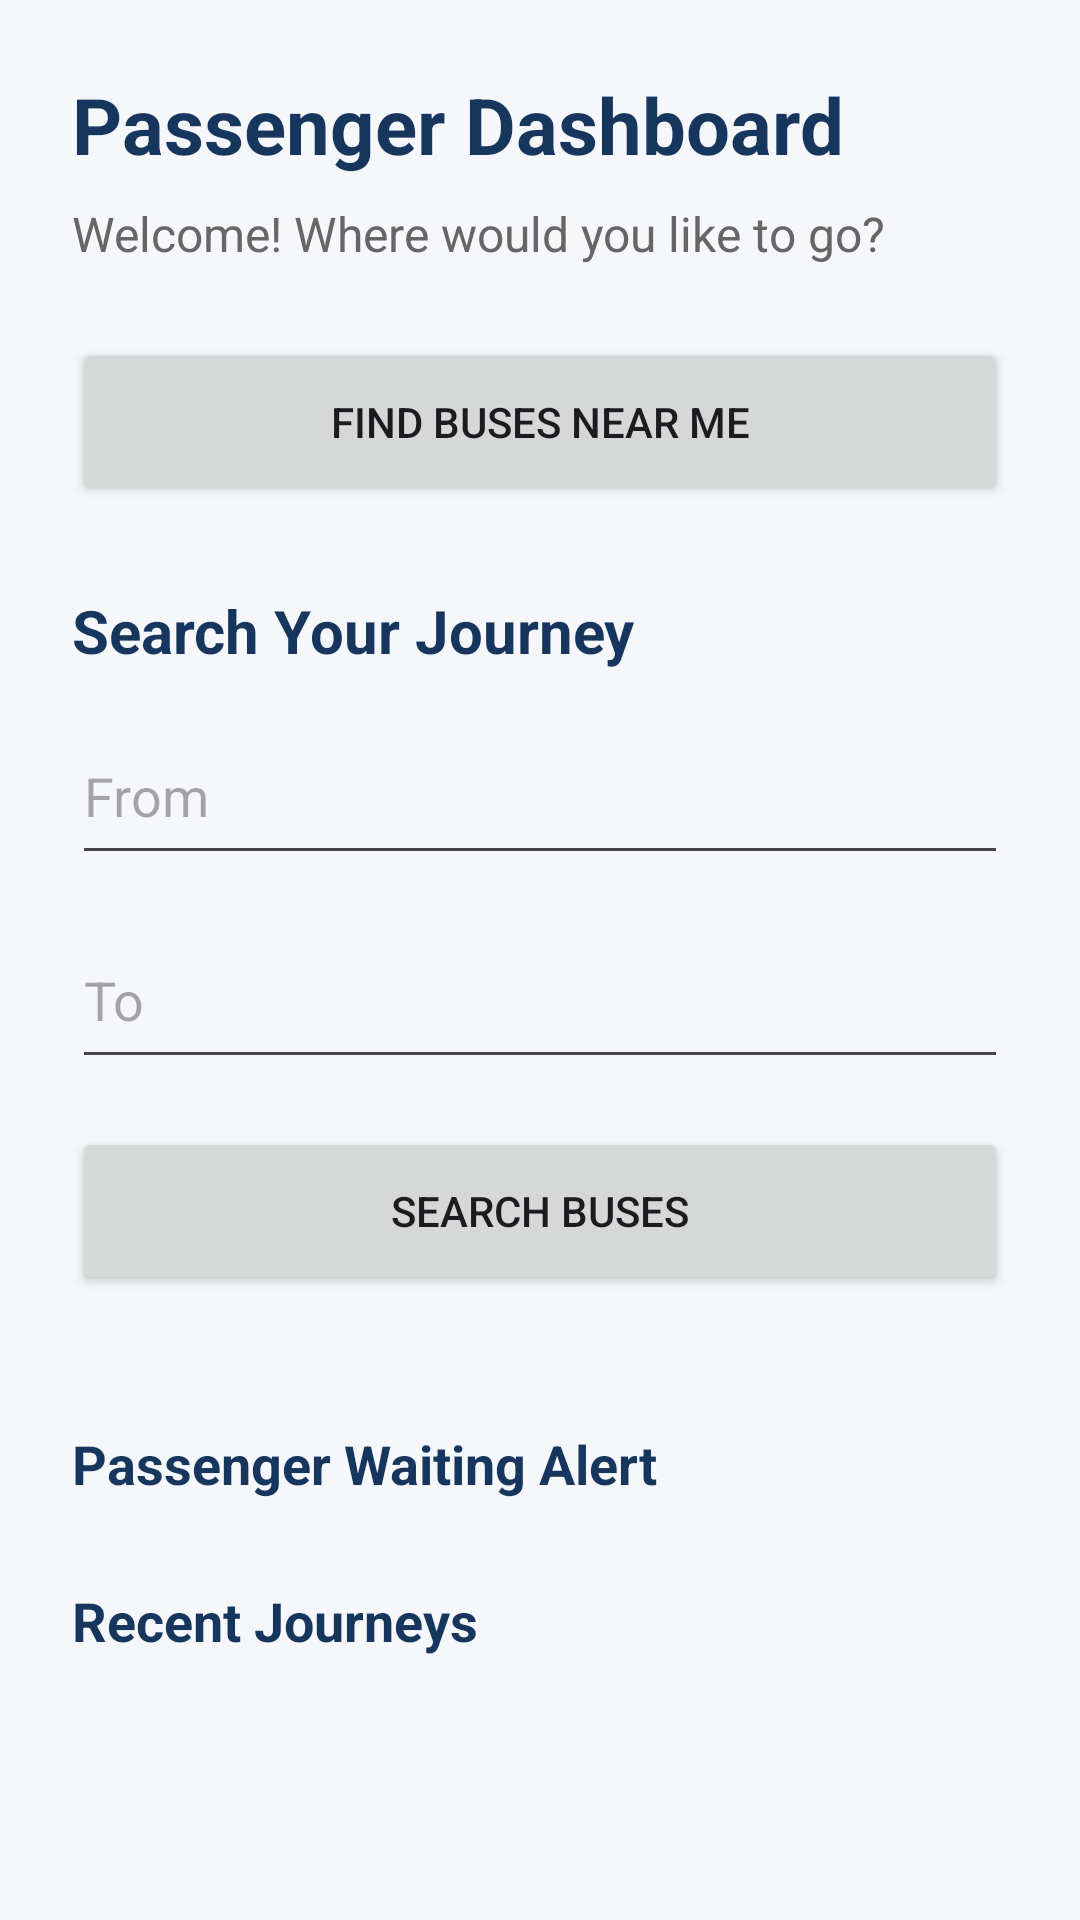

Here is an Android app screen rendered from its layout file. Give the layout XML and the strings, colors and styles it references.
<!-- AndroidManifest.xml: application theme Theme.UPSRTCSmartBusTracker -->
<!-- res/layout/activity_passenger.xml -->
<?xml version="1.0" encoding="utf-8"?>
<ScrollView
    xmlns:android="http://schemas.android.com/apk/res/android"
    xmlns:tools="http://schemas.android.com/tools"
    android:id="@+id/main"
    android:layout_width="match_parent"
    android:layout_height="match_parent"
    android:background="#F5F7FA"
    android:fillViewport="true"
    tools:context=".PassengerActivity">

    <LinearLayout
        android:layout_width="match_parent"
        android:layout_height="wrap_content"
        android:orientation="vertical"
        android:padding="24dp">

        
        <TextView
            android:layout_width="wrap_content"
            android:layout_height="wrap_content"
            android:text="@string/passenger_dashboard"
            android:textColor="#17365D"
            android:textSize="26sp"
            android:textStyle="bold" />

        <TextView
            android:layout_width="wrap_content"
            android:layout_height="wrap_content"
            android:layout_marginTop="8dp"
            android:text="@string/welcome_passenger"
            android:textColor="#666666"
            android:textSize="16sp" />

        
        <Button
            android:id="@+id/nearbyBusesButton"
            android:layout_width="match_parent"
            android:layout_height="56dp"
            android:layout_marginTop="24dp"
            android:text="@string/nearby_buses" />

        
        <TextView
            android:layout_width="wrap_content"
            android:layout_height="wrap_content"
            android:layout_marginTop="28dp"
            android:text="@string/search_journey"
            android:textColor="#17365D"
            android:textSize="20sp"
            android:textStyle="bold" />

        <AutoCompleteTextView
            android:id="@+id/fromInput"
            android:layout_width="match_parent"
            android:layout_height="56dp"
            android:layout_marginTop="12dp"
            android:hint="@string/from"
            android:inputType="textCapWords"
            android:singleLine="true" />

        <AutoCompleteTextView
            android:id="@+id/toInput"
            android:layout_width="match_parent"
            android:layout_height="56dp"
            android:layout_marginTop="12dp"
            android:hint="@string/to"
            android:inputType="textCapWords"
            android:singleLine="true" />

        <Button
            android:id="@+id/searchBusesButton"
            android:layout_width="match_parent"
            android:layout_height="56dp"
            android:layout_marginTop="16dp"
            android:text="@string/search_buses" />

        
        <LinearLayout
            android:id="@+id/busResultsContainer"
            android:layout_width="match_parent"
            android:layout_height="wrap_content"
            android:layout_marginTop="16dp"
            android:orientation="vertical" />

        
        <TextView
            android:layout_width="wrap_content"
            android:layout_height="wrap_content"
            android:layout_marginTop="28dp"
            android:text="@string/waiting_alert"
            android:textColor="#17365D"
            android:textSize="18sp"
            android:textStyle="bold" />

        
        <TextView
            android:layout_width="wrap_content"
            android:layout_height="wrap_content"
            android:layout_marginTop="28dp"
            android:text="@string/recent_journeys"
            android:textColor="#17365D"
            android:textSize="18sp"
            android:textStyle="bold" />

    </LinearLayout>

</ScrollView>
<!-- resources referenced by this layout -->
<resources>
  <string name="from">From</string>
  <string name="nearby_buses">Find Buses Near Me</string>
  <string name="passenger_dashboard">Passenger Dashboard</string>
  <string name="recent_journeys">Recent Journeys</string>
  <string name="search_buses">Search Buses</string>
  <string name="search_journey">Search Your Journey</string>
  <string name="to">To</string>
  <string name="waiting_alert">Passenger Waiting Alert</string>
  <string name="welcome_passenger">Welcome! Where would you like to go?</string>
  <style name="Theme.UPSRTCSmartBusTracker" parent="Base.Theme.UPSRTCSmartBusTracker" />
  <style name="Base.Theme.UPSRTCSmartBusTracker" parent="Theme.Material3.DayNight.NoActionBar">
          
          
      </style>
</resources>
